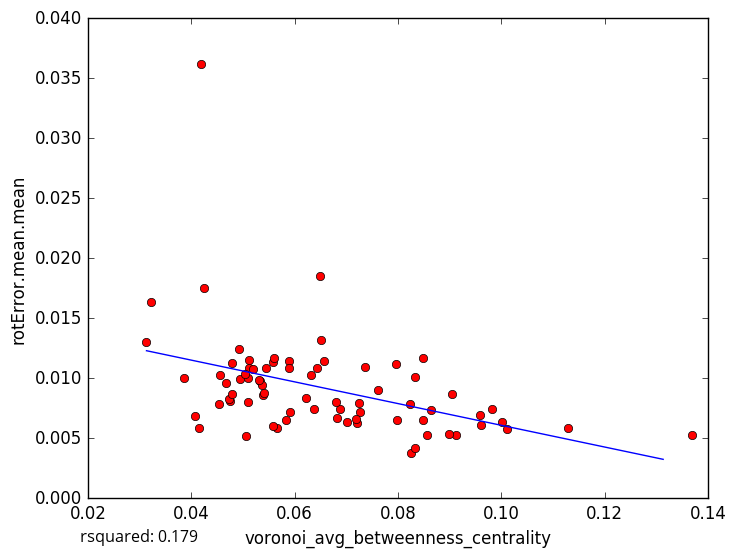

The file beside this chart, header and first rows:
voronoi_avg_betweenness_centrality, rotError.mean.mean
0.04531, 0.007812
0.05064, 0.005181
0.06886, 0.007453
0.0825, 0.003803
0.09124, 0.005305
0.05122, 0.01087
0.03855, 0.01004
0.05337, 0.009763
0.08477, 0.006543
0.101, 0.005747
0.1001, 0.006322
0.09605, 0.006095
0.09591, 0.006951
0.08569, 0.005307
0.08332, 0.004196
0.1129, 0.005868
0.06799, 0.008033
0.04677, 0.009576
0.05592, 0.01138
0.06824, 0.006647
0.05364, 0.009409
0.05382, 0.008626
0.04254, 0.01752
0.04156, 0.005859
0.05102, 0.008059
0.07266, 0.007194
0.08485, 0.01166
0.06496, 0.0185
0.07238, 0.007948
0.04747, 0.008085
0.04727, 0.008288
0.07619, 0.009052
0.03134, 0.01305
0.04549, 0.01029
0.05114, 0.0115
0.04796, 0.01128
0.08985, 0.005351
0.05607, 0.01165
0.05306, 0.009853
0.08642, 0.00737
0.04919, 0.01242
0.07372, 0.0109
0.09052, 0.008705
0.07022, 0.006335
0.05107, 0.01001
0.04942, 0.009948
0.05897, 0.01145
0.06375, 0.007467
0.06324, 0.01027
0.04783, 0.008665
0.07963, 0.01119
0.05416, 0.008781
0.08242, 0.007872
0.06225, 0.008391
0.06507, 0.01315
0.05035, 0.01036
0.07206, 0.006295
0.08337, 0.01009
0.06568, 0.01144
0.06428, 0.01083
... 18 more rows
